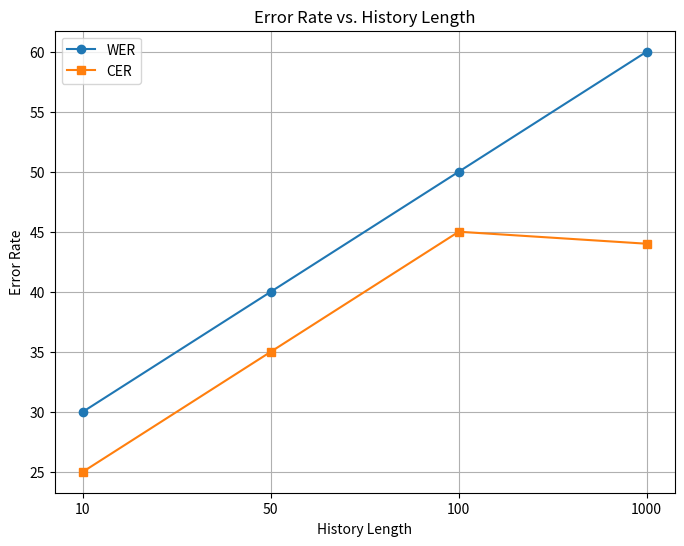

This figure's Python source:
import matplotlib.pyplot as plt

# Data for the line chart
x_labels = ["10", "50", "100", "1000"]  # Categorical x-axis labels
WER = [30, 40, 50, 60]
CER = [25, 35, 45, 44]

# Create positions for equal spacing
positions = range(len(x_labels))

# Create the plot
plt.figure(figsize=(8, 6))
plt.plot(positions, WER, label="WER", marker='o')  # WER line
plt.plot(positions, CER, label="CER", marker='s')  # CER line

# Set x-axis ticks with categorical labels
plt.xticks(ticks=positions, labels=x_labels)

# Add titles and labels
plt.title("Error Rate vs. History Length")
plt.xlabel("History Length")
plt.ylabel("Error Rate")

# Add grid and legend
plt.grid(True)
plt.legend()

# Show the plot
plt.show()
